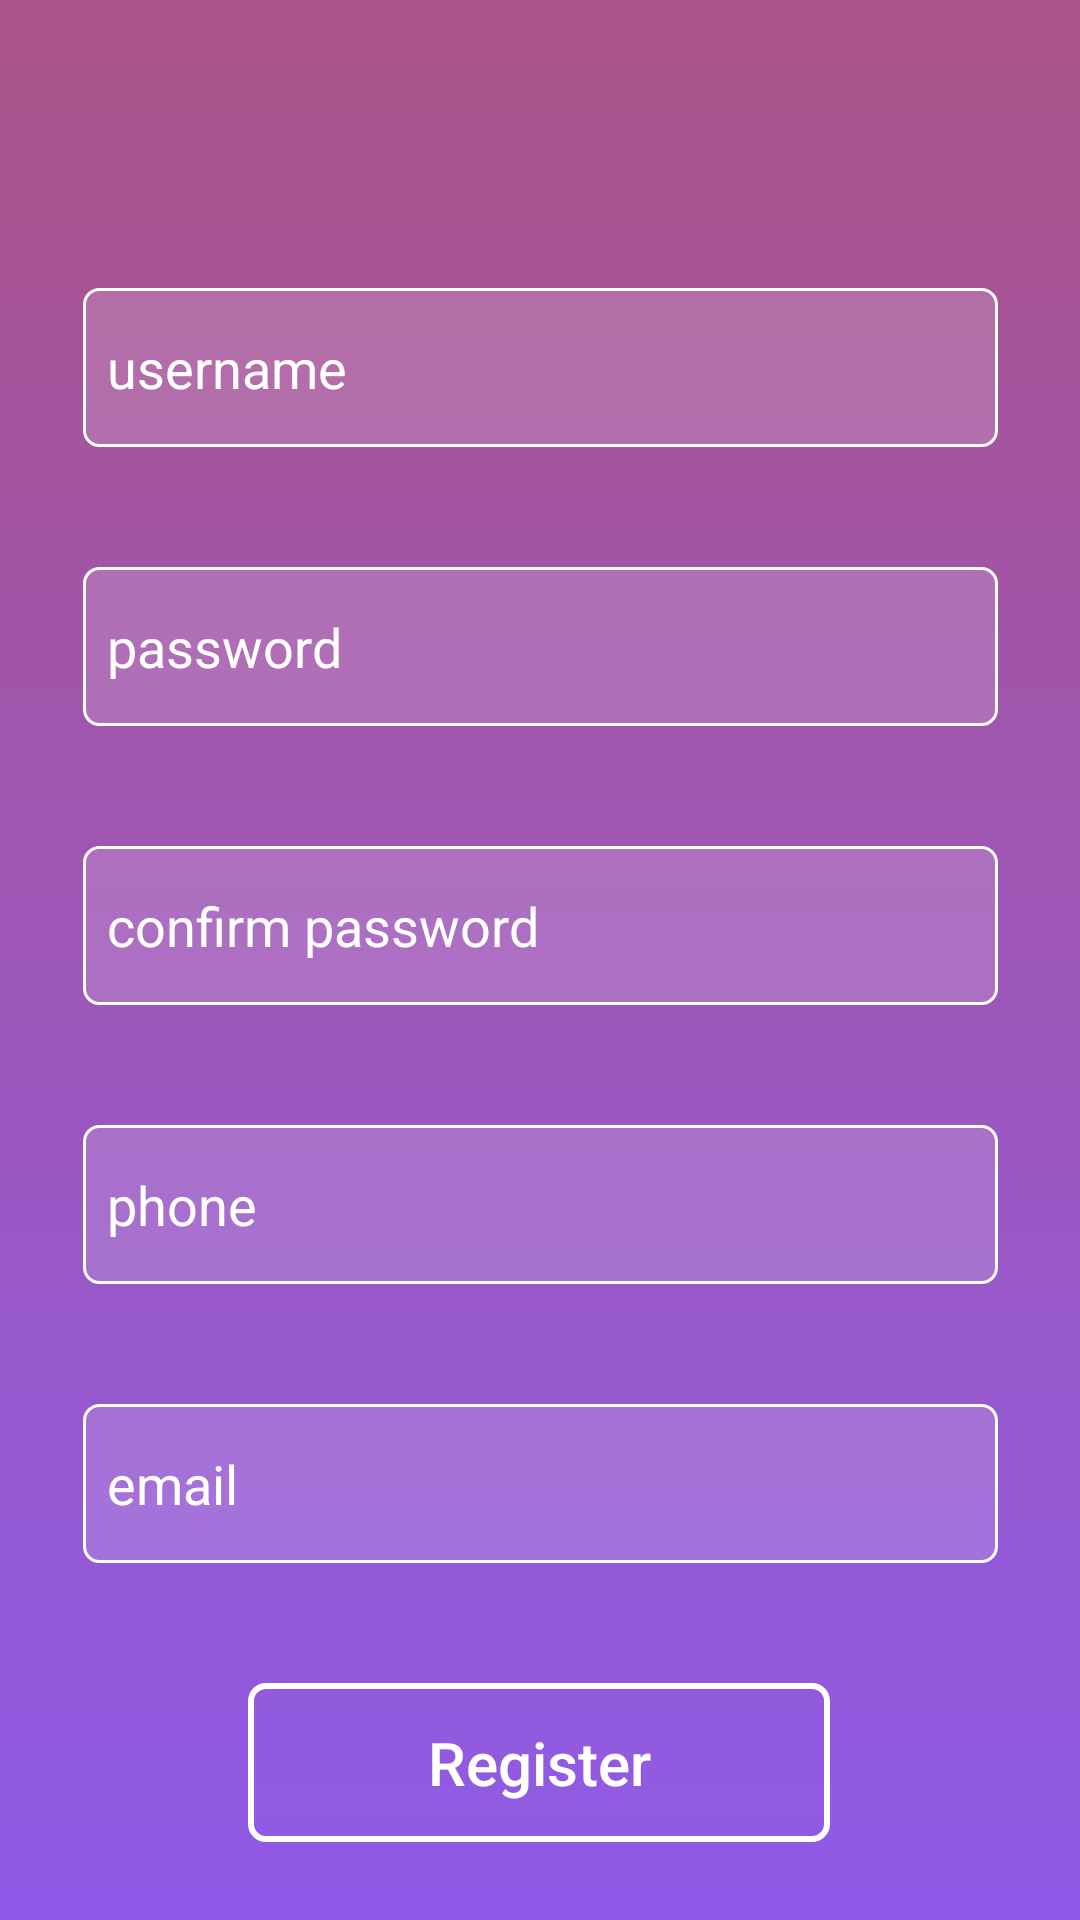

The Android layout XML behind this screen, and the referenced resources:
<!-- AndroidManifest.xml: application theme Theme.LabEight -->
<!-- res/layout/activity_register.xml -->
<?xml version="1.0" encoding="utf-8"?>
<androidx.constraintlayout.widget.ConstraintLayout xmlns:android="http://schemas.android.com/apk/res/android"
    xmlns:app="http://schemas.android.com/apk/res-auto"
    xmlns:tools="http://schemas.android.com/tools"
    android:layout_width="match_parent"
    android:layout_height="match_parent"
    android:background="@drawable/gradient_1"
    tools:context=".Register">

    <EditText
        android:id="@+id/editTextTextPersonName"
        android:layout_width="305dp"
        android:layout_height="53dp"
        android:layout_marginTop="96dp"
        android:height="60dp"
        android:background="@drawable/edit_text"
        android:ems="10"
        android:hint="username"
        android:inputType="textPersonName"
        android:padding="8dp"
        android:textColorHint="#FFFFFF"
        app:layout_constraintEnd_toEndOf="parent"
        app:layout_constraintStart_toStartOf="parent"
        app:layout_constraintTop_toTopOf="parent" />

    <EditText
        android:id="@+id/editTextTextPersonName3"
        android:layout_width="305dp"
        android:layout_height="53dp"
        android:layout_marginTop="40dp"
        android:height="60dp"
        android:background="@drawable/edit_text"
        android:ems="10"
        android:hint="password"
        android:inputType="textPersonName"
        android:padding="8dp"
        android:textColorHint="#FFFFFF"
        app:layout_constraintEnd_toEndOf="parent"
        app:layout_constraintStart_toStartOf="parent"
        app:layout_constraintTop_toBottomOf="@+id/editTextTextPersonName" />

    <EditText
        android:id="@+id/editTextTextPersonName4"
        android:layout_width="305dp"
        android:layout_height="53dp"
        android:layout_marginTop="40dp"
        android:height="60dp"
        android:background="@drawable/edit_text"
        android:ems="10"
        android:hint="confirm password"
        android:inputType="textPersonName"
        android:padding="8dp"
        android:textColorHint="#FFFFFF"
        app:layout_constraintEnd_toEndOf="parent"
        app:layout_constraintStart_toStartOf="parent"
        app:layout_constraintTop_toBottomOf="@+id/editTextTextPersonName3" />


    <EditText
        android:id="@+id/editTextTextPersonName6"
        android:layout_width="305dp"
        android:layout_height="53dp"
        android:layout_marginTop="40dp"
        android:height="60dp"
        android:background="@drawable/edit_text"
        android:ems="10"
        android:hint="email"
        android:inputType="textPersonName|textEmailAddress"
        android:padding="8dp"
        android:textColorHint="#FFFFFF"
        app:layout_constraintEnd_toEndOf="parent"
        app:layout_constraintStart_toStartOf="parent"
        app:layout_constraintTop_toBottomOf="@+id/editTextTextPersonName5" />

    <EditText
        android:id="@+id/editTextTextPersonName5"
        android:layout_width="305dp"
        android:layout_height="53dp"
        android:layout_marginTop="40dp"
        android:height="60dp"
        android:background="@drawable/edit_text"
        android:ems="10"
        android:hint="phone"
        android:inputType="textPersonName"
        android:padding="8dp"
        android:textColorHint="#FFFFFF"
        app:layout_constraintEnd_toEndOf="parent"
        app:layout_constraintStart_toStartOf="parent"
        app:layout_constraintTop_toBottomOf="@+id/editTextTextPersonName4" />

    <Button
        android:id="@+id/button"
        android:layout_width="194dp"
        android:layout_height="53dp"
        android:layout_marginTop="40dp"
        android:background="@drawable/button"
        android:onClick="register"
        android:text="Register"
        android:textAllCaps="false"
        android:textColor="#FFFFFF"
        android:textSize="20sp"
        app:layout_constraintEnd_toEndOf="parent"
        app:layout_constraintHorizontal_bias="0.498"
        app:layout_constraintStart_toStartOf="parent"
        app:layout_constraintTop_toBottomOf="@+id/editTextTextPersonName6" />

</androidx.constraintlayout.widget.ConstraintLayout>
<!-- resources referenced by this layout -->
<resources>
  <!-- drawable button (drawable) -->
  <?xml version="1.0" encoding="utf-8"?>
  <selector xmlns:android="http://schemas.android.com/apk/res/android">
      <item android:state_pressed="false">
          <shape android:shape="rectangle">
              <corners android:radius="5dp"></corners>
              <stroke android:width="2dp" android:color="#ffffff"/>
              <solid android:color="@color/button_color"/>
          </shape>
  
      </item>
  
      <item android:state_pressed="true">
          <shape android:shape="rectangle">
              <corners android:radius="5dp"/>
              <stroke android:width="2dp" android:color="@color/button_color2"/>
              <solid android:color="@color/button_color3"/>
  
          </shape>
      </item>
  
  </selector>
  <!-- drawable edit_text (drawable) -->
  <?xml version="1.0" encoding="utf-8"?>
  <shape xmlns:android="http://schemas.android.com/apk/res/android"
      android:shape="rectangle"
      >
      <corners android:radius="5dp"/>
      <stroke android:width="1dp" android:color="#ffffff"/>
      <solid android:color="@color/purple_600"/>
  
  
  
  
  </shape>
  <!-- drawable gradient_1 (drawable) -->
  <?xml version="1.0" encoding="utf-8"?>
  <shape xmlns:android="http://schemas.android.com/apk/res/android">
  
      <gradient
          android:startColor="@color/deep_purple"
          android:endColor="@color/purple_500"
          android:angle="90"/>
  
  </shape>
  <style name="Theme.LabEight" parent="Theme.MaterialComponents.DayNight.NoActionBar">
          
          <item name="colorPrimary">@color/purple_500</item>
          <item name="colorPrimaryVariant">@color/purple_700</item>
          <item name="colorOnPrimary">@color/purple_500</item>
          
          <item name="colorSecondary">@color/teal_200</item>
          <item name="colorSecondaryVariant">@color/teal_200</item>
          <item name="colorOnSecondary">@color/teal_200</item>
          
          <item name="android:statusBarColor" tools:targetApi="l">?attr/colorPrimaryVariant</item>
          
      </style>
  <color name="button_color">#01CB98EA</color>
  <color name="button_color2">#9F00FF</color>
  <color name="button_color3">#D4AEEC</color>
  <color name="purple_600">#26ffffff</color>
  <color name="deep_purple">#8F5AE8</color>
  <color name="purple_500">#AA5388</color>
  <color name="purple_700">#FF3700B3</color>
  <color name="teal_200">#FF03DAC5</color>
</resources>
